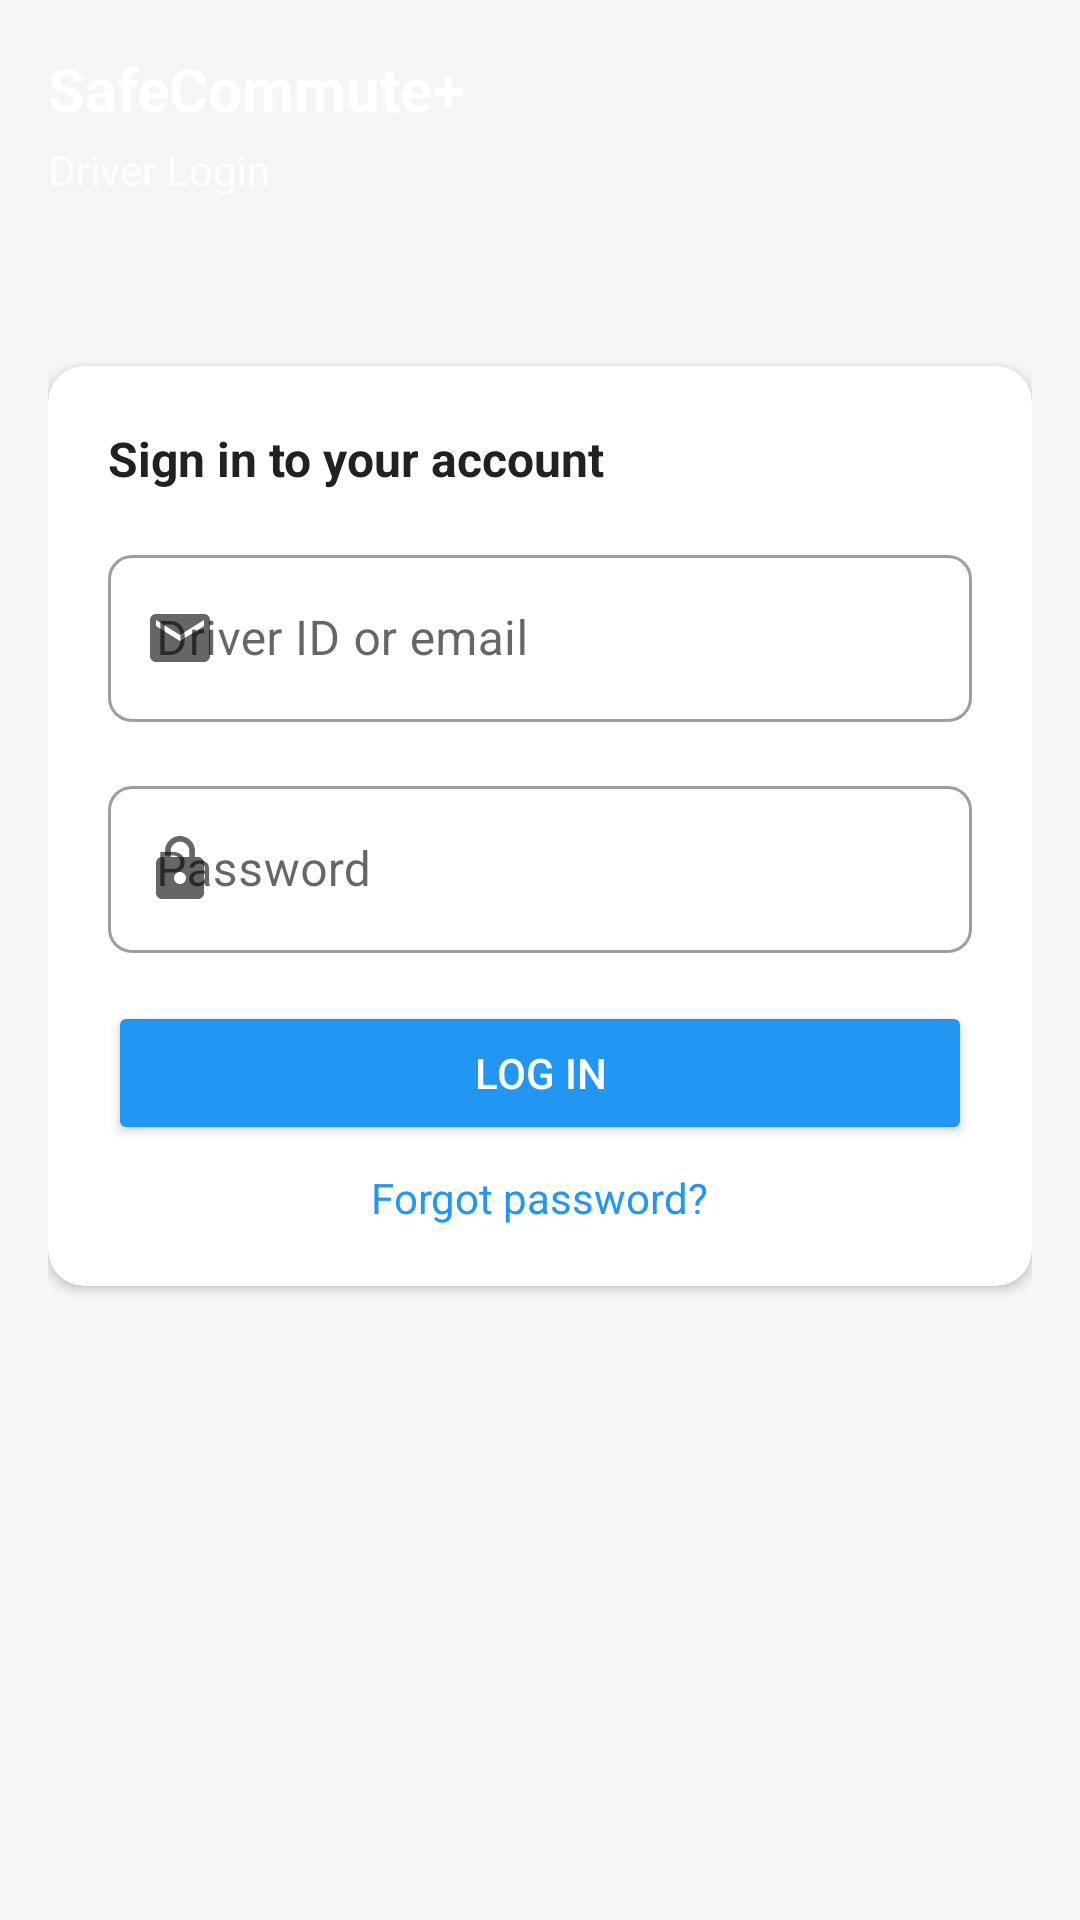

Layout XML and referenced resources for this Android screen:
<!-- AndroidManifest.xml: activity theme Theme.SafeCommute_Driver -->
<!-- res/layout/activity_login.xml -->
<?xml version="1.0" encoding="utf-8"?>
<layout xmlns:android="http://schemas.android.com/apk/res/android">

<LinearLayout
    xmlns:app="http://schemas.android.com/apk/res-auto"
    xmlns:tools="http://schemas.android.com/tools"
    android:layout_width="match_parent"
    android:layout_height="match_parent"
    android:orientation="vertical"
    android:background="@color/surface_light">

    
    <LinearLayout
        android:layout_width="match_parent"
        android:layout_height="wrap_content"
        android:orientation="vertical"
        android:background="@drawable/bg_app_bar"
        android:padding="@dimen/spacing_normal">

        <TextView
            android:layout_width="wrap_content"
            android:layout_height="wrap_content"
            android:text="@string/safecommute_plus"
            android:textColor="@color/white"
            android:textSize="20sp"
            android:textStyle="bold" />

        <TextView
            android:layout_width="wrap_content"
            android:layout_height="wrap_content"
            android:layout_marginTop="@dimen/spacing_tiny"
            android:text="@string/driver_login"
            android:textColor="@color/white"
            android:alpha="0.9"
            android:textSize="14sp" />
    </LinearLayout>

    <ScrollView
        android:layout_width="match_parent"
        android:layout_height="0dp"
        android:layout_weight="1"
        android:fillViewport="true">

        <LinearLayout
            android:layout_width="match_parent"
            android:layout_height="wrap_content"
            android:orientation="vertical"
            android:padding="@dimen/spacing_normal">

            <com.google.android.material.card.MaterialCardView
                android:layout_width="match_parent"
                android:layout_height="wrap_content"
                android:layout_marginTop="@dimen/spacing_xlarge"
                app:cardCornerRadius="@dimen/card_corner_radius"
                app:cardElevation="2dp"
                app:cardBackgroundColor="@color/card_white">

                <LinearLayout
                    android:layout_width="match_parent"
                    android:layout_height="wrap_content"
                    android:orientation="vertical"
                    android:padding="@dimen/spacing_large">

                    <TextView
                        android:layout_width="wrap_content"
                        android:layout_height="wrap_content"
                        android:text="@string/sign_in_to_account"
                        android:textColor="@color/text_primary"
                        android:textSize="16sp"
                        android:textStyle="bold" />

                    <com.google.android.material.textfield.TextInputLayout
                        android:layout_width="match_parent"
                        android:layout_height="wrap_content"
                        android:layout_marginTop="@dimen/spacing_normal"
                        android:hint="@string/login_driver_id_or_email_hint"
                        app:startIconDrawable="@drawable/ic_email"
                        app:boxCornerRadiusTopStart="@dimen/input_corner_radius"
                        app:boxCornerRadiusTopEnd="@dimen/input_corner_radius"
                        app:boxCornerRadiusBottomStart="@dimen/input_corner_radius"
                        app:boxCornerRadiusBottomEnd="@dimen/input_corner_radius"
                        style="@style/Widget.MaterialComponents.TextInputLayout.OutlinedBox">

                        <com.google.android.material.textfield.TextInputEditText
                            android:id="@+id/etEmail"
                            android:layout_width="match_parent"
                            android:layout_height="wrap_content"
                            android:inputType="textEmailAddress" />
                    </com.google.android.material.textfield.TextInputLayout>

                    <com.google.android.material.textfield.TextInputLayout
                        android:layout_width="match_parent"
                        android:layout_height="wrap_content"
                        android:layout_marginTop="@dimen/spacing_normal"
                        android:hint="@string/password"
                        app:startIconDrawable="@drawable/ic_lock"
                        app:boxCornerRadiusTopStart="@dimen/input_corner_radius"
                        app:boxCornerRadiusTopEnd="@dimen/input_corner_radius"
                        app:boxCornerRadiusBottomStart="@dimen/input_corner_radius"
                        app:boxCornerRadiusBottomEnd="@dimen/input_corner_radius"
                        style="@style/Widget.MaterialComponents.TextInputLayout.OutlinedBox">

                        <com.google.android.material.textfield.TextInputEditText
                            android:id="@+id/etPassword"
                            android:layout_width="match_parent"
                            android:layout_height="wrap_content"
                            android:inputType="textPassword" />
                    </com.google.android.material.textfield.TextInputLayout>

                    <Button
                        android:id="@+id/btnLogIn"
                        android:layout_width="match_parent"
                        android:layout_height="48dp"
                        android:layout_marginTop="@dimen/spacing_normal"
                        android:backgroundTint="@color/primary_blue"
                        android:text="@string/log_in"
                        android:textColor="@color/white" />

                    <TextView
                        android:id="@+id/tvForgotPassword"
                        android:layout_width="wrap_content"
                        android:layout_height="wrap_content"
                        android:layout_gravity="center_horizontal"
                        android:layout_marginTop="@dimen/spacing_small"
                        android:text="@string/forgot_password"
                        android:textColor="@color/primary_blue"
                        android:textSize="14sp" />
                </LinearLayout>
            </com.google.android.material.card.MaterialCardView>
        </LinearLayout>
    </ScrollView>
</LinearLayout>

</layout>
<!-- resources referenced by this layout -->
<resources>
  <color name="card_white">#FFFFFFFF</color>
  <color name="primary_blue">#FF2196F3</color>
  <color name="surface_light">#FFF5F5F5</color>
  <color name="text_primary">#FF212121</color>
  <color name="white">#FFFFFFFF</color>
  <dimen name="card_corner_radius">12dp</dimen>
  <dimen name="input_corner_radius">8dp</dimen>
  <dimen name="spacing_large">20dp</dimen>
  <dimen name="spacing_normal">16dp</dimen>
  <dimen name="spacing_small">8dp</dimen>
  <dimen name="spacing_tiny">4dp</dimen>
  <dimen name="spacing_xlarge">24dp</dimen>
  <!-- drawable ic_email (drawable) -->
  <?xml version="1.0" encoding="utf-8"?>
  <vector xmlns:android="http://schemas.android.com/apk/res/android"
      android:width="24dp"
      android:height="24dp"
      android:viewportWidth="24"
      android:viewportHeight="24">
      <path
          android:fillColor="@color/primary_blue"
          android:pathData="M20,4H4C2.9,4 2.01,4.9 2.01,6L2,18c0,1.1 0.9,2 2,2h16c1.1,0 2,-0.9 2,-2V6C22,4.9 21.1,4 20,4zM20,8l-8,5l-8,-5V6l8,5l8,-5V8z" />
  </vector>
  <!-- drawable ic_lock (drawable) -->
  <?xml version="1.0" encoding="utf-8"?>
  <vector xmlns:android="http://schemas.android.com/apk/res/android"
      android:width="24dp"
      android:height="24dp"
      android:viewportWidth="24"
      android:viewportHeight="24">
      <path
          android:fillColor="@color/primary_blue"
          android:pathData="M18,8h-1V6c0,-2.76 -2.24,-5 -5,-5S7,3.24 7,6v2H6c-1.1,0 -2,0.9 -2,2v10c0,1.1 0.9,2 2,2h12c1.1,0 2,-0.9 2,-2V10C20,8.9 19.1,8 18,8zM12,17c-1.1,0 -2,-0.9 -2,-2s0.9,-2 2,-2 2,0.9 2,2 -0.9,2 -2,2zM15.1,8H8.9V6c0,-1.71 1.39,-3.1 3.1,-3.1 1.71,0 3.1,1.39 3.1,3.1V8z" />
  </vector>
  <string name="driver_login">Driver Login</string>
  <string name="forgot_password">Forgot password?</string>
  <string name="log_in">Log In</string>
  <string name="login_driver_id_or_email_hint">Driver ID or email</string>
  <string name="password">Password</string>
  <string name="safecommute_plus">SafeCommute+</string>
  <string name="sign_in_to_account">Sign in to your account</string>
  <style name="Theme.SafeCommute_Driver" parent="Theme.MaterialComponents.Light.NoActionBar">
          <item name="colorPrimary">@color/primary_blue</item>
          <item name="colorError">@color/emergency_red</item>
      </style>
  <color name="emergency_red">#FFF44336</color>
</resources>
